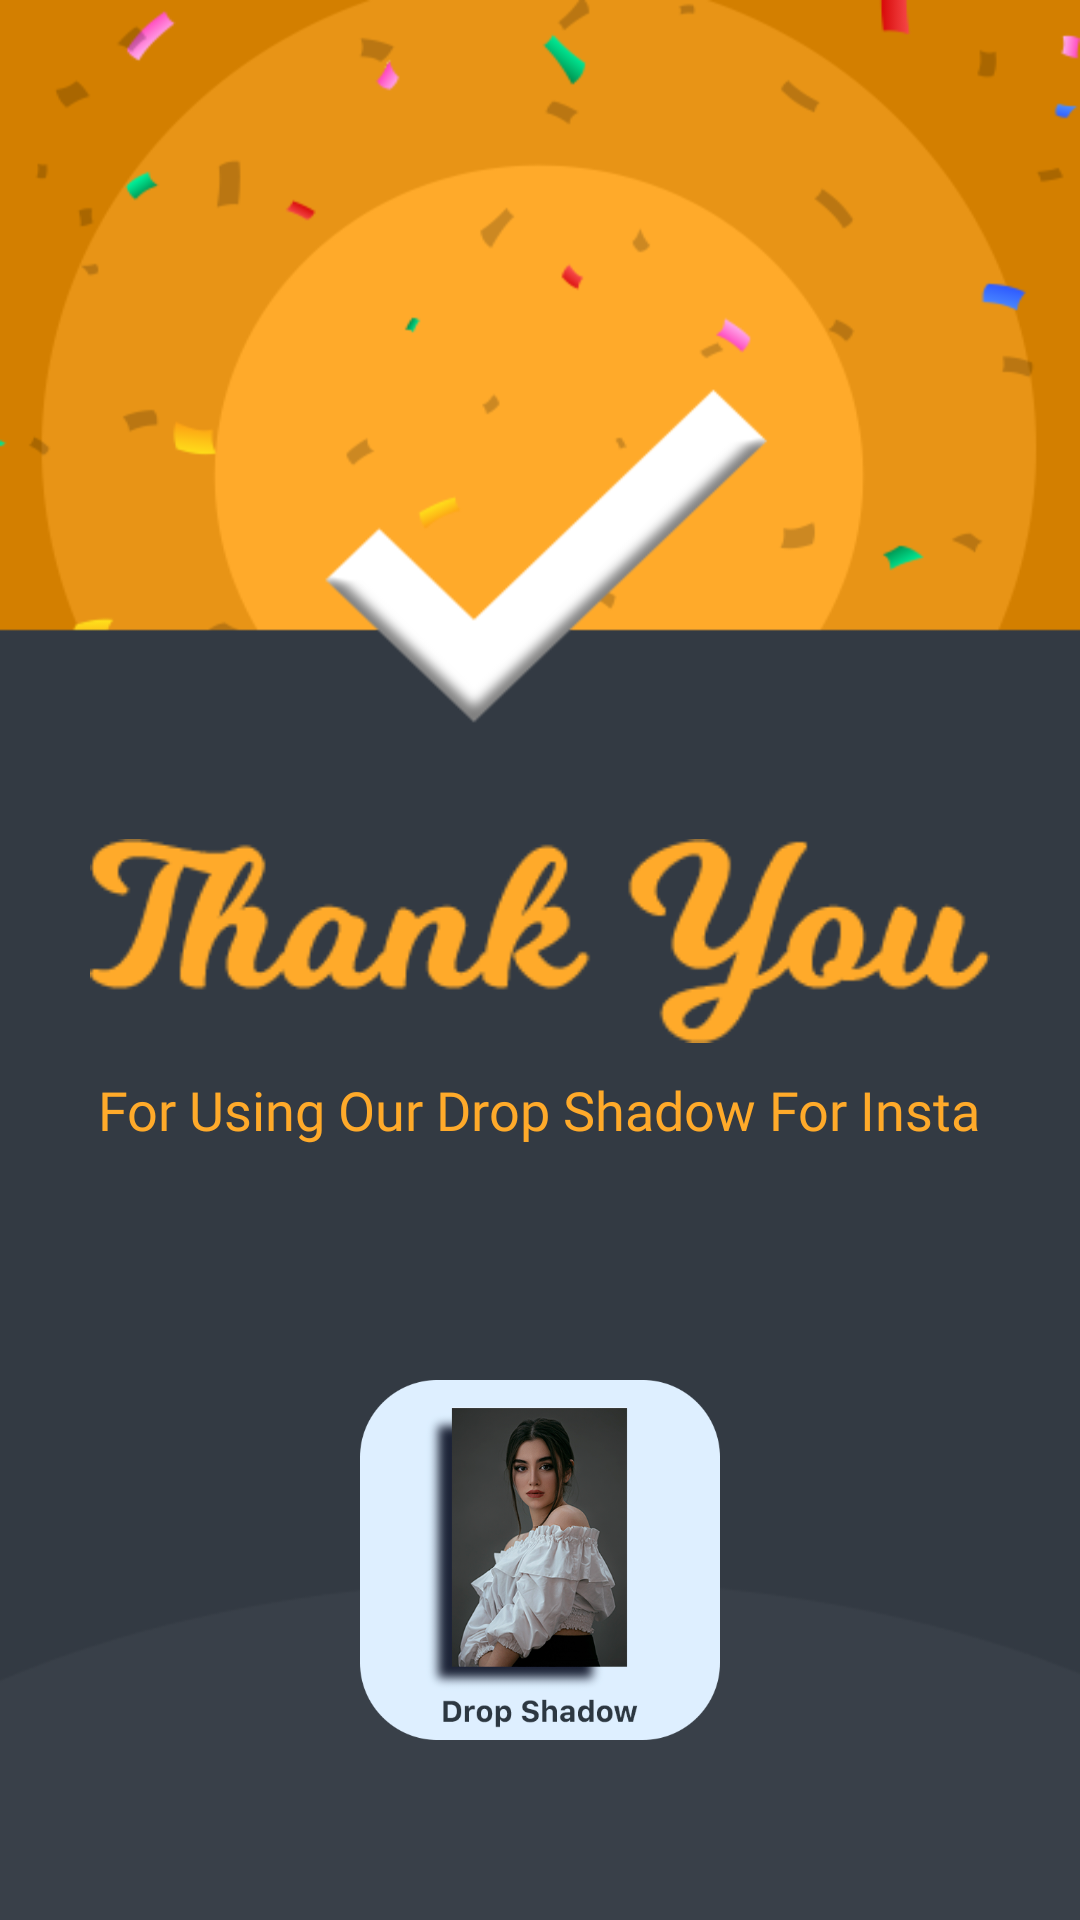

Reconstruct the res/layout file that produces this screen, plus the resources it refers to.
<!-- AndroidManifest.xml: application theme Theme.DropShadowForInsta -->
<!-- res/layout/mission_activity_exit.xml -->
<?xml version="1.0" encoding="utf-8"?>
<RelativeLayout xmlns:android="http://schemas.android.com/apk/res/android"
    android:layout_width="match_parent"
    android:layout_height="match_parent"
    android:background="@drawable/thanks_bg">

    <LinearLayout
        android:layout_width="wrap_content"
        android:layout_height="wrap_content"
        android:layout_centerInParent="true"
        android:gravity="center"
        android:orientation="vertical">

        <ImageView
            android:layout_width="300dp"
            android:layout_height="wrap_content"
            android:layout_marginTop="20dp"
            android:src="@drawable/ic_thank_you"/>

        <TextView
            android:layout_width="wrap_content"
            android:layout_height="wrap_content"
            android:layout_marginTop="8dp"
            android:text="@string/thank_you"
            android:textColor="@color/yellow"
            android:fontFamily="@font/semibold"
            android:textSize="18dp" />

    </LinearLayout>

    <ImageView
        android:layout_width="120dp"
        android:layout_height="120dp"
        android:layout_alignParentBottom="true"
        android:layout_centerHorizontal="true"
        android:layout_gravity="center"
        android:layout_marginBottom="60dp"
        android:src="@drawable/ic_action_logo" />

</RelativeLayout>
<!-- resources referenced by this layout -->
<resources>
  <color name="yellow">#FFAA2A</color>
  <!-- drawable ic_action_logo: png bitmap (drawable, 160620 bytes) -->
  <!-- drawable ic_thank_you: png bitmap (drawable, 5066 bytes) -->
  <!-- drawable thanks_bg: png bitmap (drawable, 26334 bytes) -->
  <string name="thank_you">For Using Our Drop Shadow For Insta</string>
  <style name="Theme.DropShadowForInsta" parent="Theme.MaterialComponents.Light.NoActionBar">
          
          <item name="colorPrimary">@color/purple_500</item>
          <item name="colorPrimaryVariant">@color/purple_700</item>
          <item name="colorOnPrimary">@color/white</item>
          
          <item name="colorSecondary">@color/teal_200</item>
          <item name="colorSecondaryVariant">@color/teal_700</item>
          <item name="colorOnSecondary">@color/black</item>
          
          <item name="android:statusBarColor" tools:targetApi="l">?attr/colorPrimaryVariant</item>
          
      </style>
  <color name="purple_500">#FF6200EE</color>
  <color name="purple_700">#FF3700B3</color>
  <color name="white">#FFFFFFFF</color>
  <color name="teal_200">#FF03DAC5</color>
  <color name="teal_700">#FF018786</color>
  <color name="black">#FF000000</color>
</resources>
